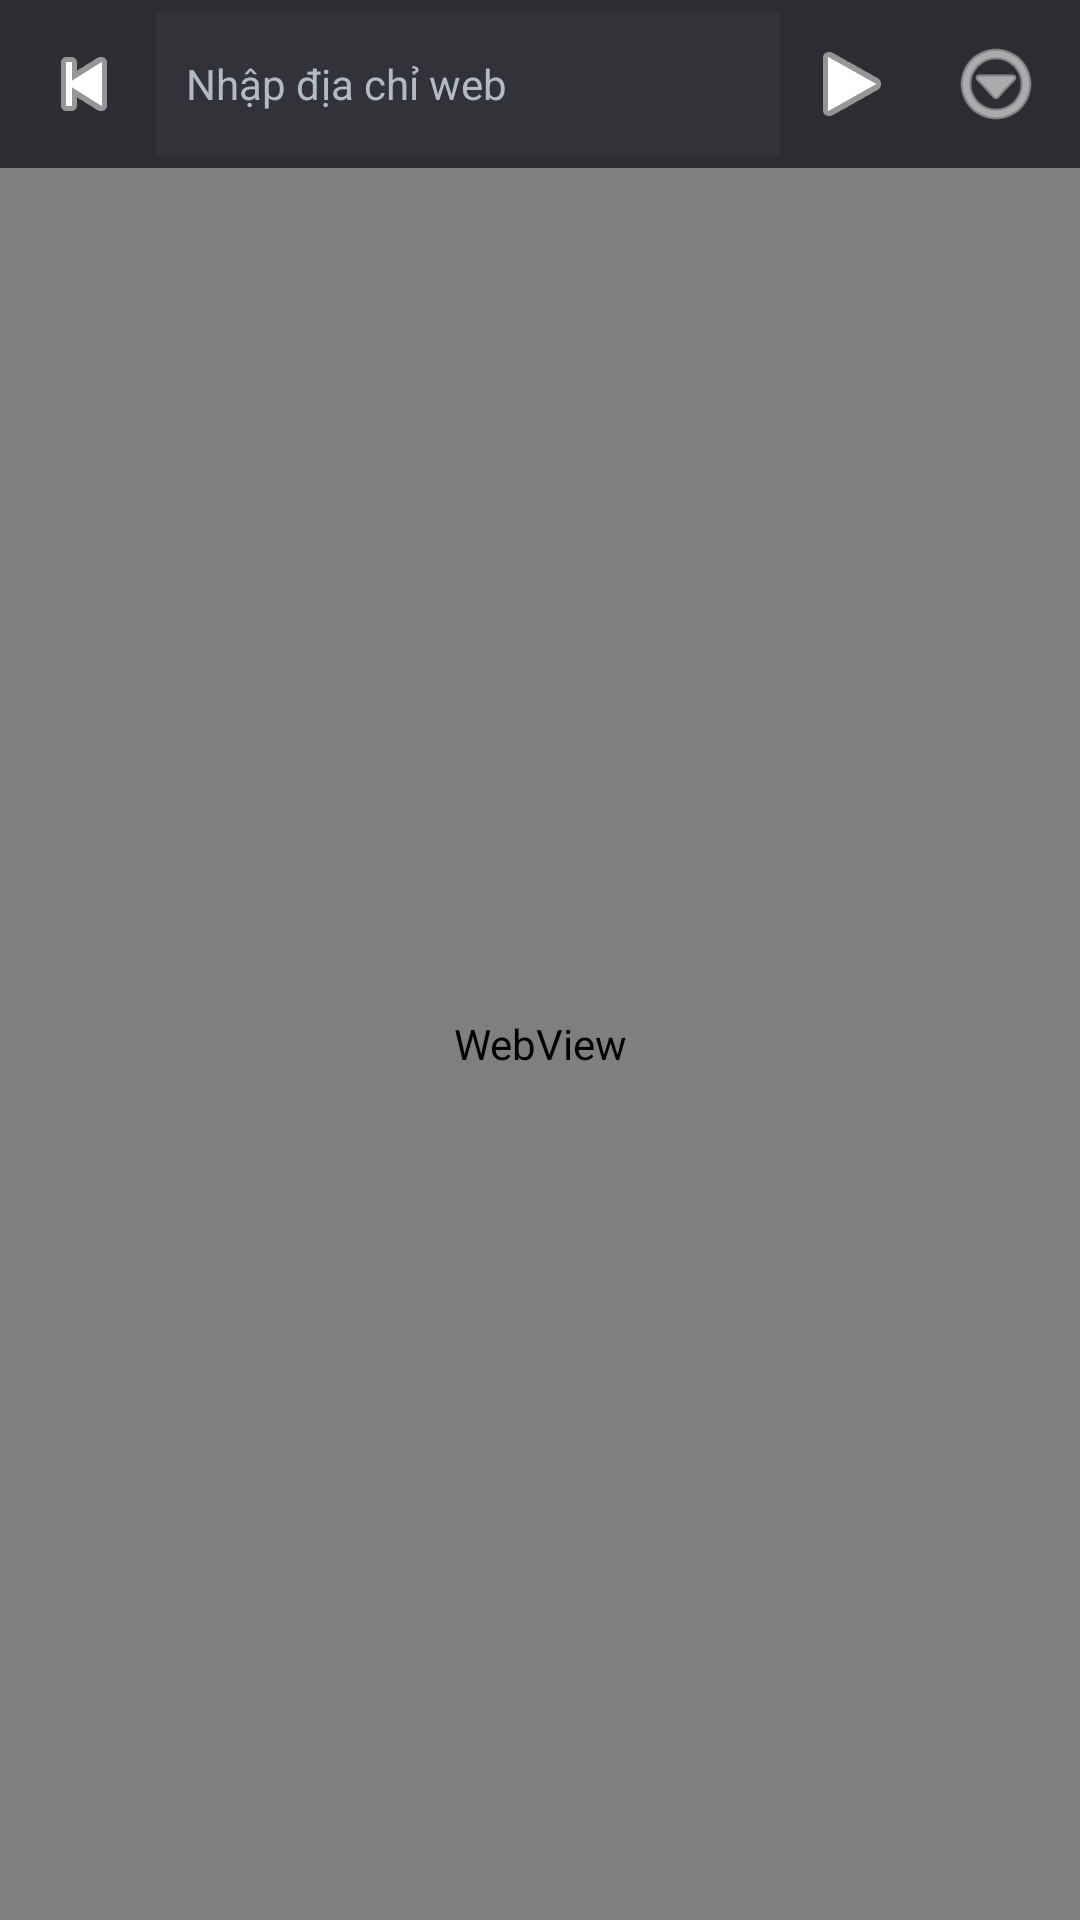

This screen was rendered from an Android layout file. Write that file and the resources it references.
<!-- AndroidManifest.xml: activity theme Theme.VLCPlayer -->
<!-- res/layout/activity_manga_browser.xml -->
<?xml version="1.0" encoding="utf-8"?>
<LinearLayout xmlns:android="http://schemas.android.com/apk/res/android"
    xmlns:app="http://schemas.android.com/apk/res-auto"
    android:layout_width="match_parent"
    android:layout_height="match_parent"
    android:orientation="vertical"
    android:focusableInTouchMode="true"
    android:background="@color/surface_darker">

    <LinearLayout
        android:id="@+id/address_bar"
        android:layout_width="match_parent"
        android:layout_height="wrap_content"
        android:minHeight="56dp"
        android:orientation="horizontal"
        android:gravity="center_vertical"
        android:paddingStart="4dp"
        android:paddingEnd="4dp"
        android:background="@color/surface_dark">

        <ImageButton
            android:id="@+id/btn_back"
            android:layout_width="48dp"
            android:layout_height="48dp"
            android:background="?selectableItemBackgroundBorderless"
            android:src="@android:drawable/ic_media_previous"
            android:contentDescription="@string/manga_browser_close"
            app:tint="@color/text_primary"/>

        <EditText
            android:id="@+id/et_url"
            android:layout_width="0dp"
            android:layout_height="wrap_content"
            android:minHeight="48dp"
            android:layout_weight="1"
            android:background="@color/bg_dark"
            android:paddingStart="10dp"
            android:paddingEnd="10dp"
            android:textColor="@color/text_primary"
            android:textSize="14sp"
            android:singleLine="true"
            android:saveEnabled="false"
            android:imeOptions="actionGo"
            android:inputType="textUri"
            android:hint="@string/manga_browser_url_hint"
            android:textColorHint="@color/text_secondary"/>

        <ImageButton
            android:id="@+id/btn_go"
            android:layout_width="48dp"
            android:layout_height="48dp"
            android:background="?selectableItemBackgroundBorderless"
            android:src="@android:drawable/ic_media_play"
            android:contentDescription="@string/manga_browser_go"
            app:tint="@color/text_primary"/>

        <ImageButton
            android:id="@+id/btn_browser_menu"
            android:layout_width="48dp"
            android:layout_height="48dp"
            android:background="?selectableItemBackgroundBorderless"
            android:src="@android:drawable/ic_menu_more"
            android:contentDescription="@string/manga_browser_menu"
            app:tint="@color/text_primary"/>
    </LinearLayout>

    <ProgressBar
        android:id="@+id/progress"
        style="?android:attr/progressBarStyleHorizontal"
        android:layout_width="match_parent"
        android:layout_height="3dp"
        android:progressTint="@color/accent"
        android:contentDescription="@string/manga_browser_loading"
        android:visibility="gone"/>

    <FrameLayout
        android:layout_width="match_parent"
        android:layout_height="0dp"
        android:layout_weight="1">

        <WebView
            android:id="@+id/webView"
            android:layout_width="match_parent"
            android:layout_height="match_parent"/>

        <androidx.core.widget.NestedScrollView
            android:id="@+id/browser_error"
            android:layout_width="match_parent"
            android:layout_height="match_parent"
            android:fillViewport="true"
            android:background="@color/surface_darker"
            android:visibility="gone">

            <LinearLayout
                android:layout_width="match_parent"
                android:layout_height="wrap_content"
                android:orientation="vertical"
                android:gravity="center"
                android:paddingStart="24dp"
                android:paddingEnd="24dp"
                android:paddingTop="64dp"
                android:paddingBottom="24dp">

                <TextView
                    android:layout_width="match_parent"
                    android:layout_height="wrap_content"
                    android:gravity="center"
                    android:text="@string/manga_browser_error_title"
                    android:textColor="@color/text_primary"
                    android:textSize="20sp"
                    android:textStyle="bold"/>

                <TextView
                    android:layout_width="match_parent"
                    android:layout_height="wrap_content"
                    android:layout_marginTop="12dp"
                    android:gravity="center"
                    android:text="@string/manga_browser_error_message"
                    android:textColor="@color/text_secondary"
                    android:textSize="16sp"/>

                <TextView
                    android:id="@+id/browser_error_url"
                    android:layout_width="match_parent"
                    android:layout_height="wrap_content"
                    android:layout_marginTop="12dp"
                    android:gravity="center"
                    android:textIsSelectable="true"
                    android:textColor="@color/text_secondary"
                    android:textSize="14sp"/>

                <com.google.android.material.button.MaterialButton
                    android:id="@+id/btn_browser_retry"
                    android:layout_width="wrap_content"
                    android:layout_height="wrap_content"
                    android:minHeight="48dp"
                    android:layout_marginTop="20dp"
                    android:text="@string/manga_browser_retry"/>
            </LinearLayout>
        </androidx.core.widget.NestedScrollView>

        <com.google.android.material.button.MaterialButton
            android:id="@+id/btn_exit_fullscreen"
            android:layout_width="wrap_content"
            android:layout_height="wrap_content"
            android:minHeight="48dp"
            android:layout_gravity="top|end"
            android:layout_margin="8dp"
            android:text="@string/manga_browser_exit_fullscreen"
            android:visibility="gone"/>
    </FrameLayout>
</LinearLayout>
<!-- resources referenced by this layout -->
<resources>
  <color name="accent">#5865F2</color>
  <color name="bg_dark">#313338</color>
  <color name="surface_dark">#2B2D31</color>
  <color name="surface_darker">#1E1F22</color>
  <color name="text_primary">#FFFFFF</color>
  <color name="text_secondary">#B5BAC1</color>
  <string name="manga_browser_close">Đóng trình duyệt</string>
  <string name="manga_browser_error_message">Kiểm tra kết nối mạng hoặc địa chỉ trang rồi thử lại.</string>
  <string name="manga_browser_error_title">Không tải được trang</string>
  <string name="manga_browser_exit_fullscreen">Thoát toàn màn hình</string>
  <string name="manga_browser_go">Mở địa chỉ web</string>
  <string name="manga_browser_loading">Đang tải trang</string>
  <string name="manga_browser_menu">Tùy chọn trình duyệt</string>
  <string name="manga_browser_retry">Thử lại</string>
  <string name="manga_browser_url_hint">Nhập địa chỉ web</string>
  <style name="Theme.VLCPlayer" parent="Theme.MaterialComponents.DayNight.NoActionBar">
          <item name="colorPrimary">@color/surface_dark</item>
          <item name="colorPrimaryVariant">@color/bg_dark</item>
          <item name="colorOnPrimary">@color/white</item>
          <item name="colorSecondary">@color/accent</item>
          <item name="android:windowBackground">@color/bg_dark</item>
          <item name="android:statusBarColor">@color/bg_dark</item>
          <item name="android:navigationBarColor">@color/bg_dark</item>
      </style>
  <color name="white">#FFFFFF</color>
</resources>
